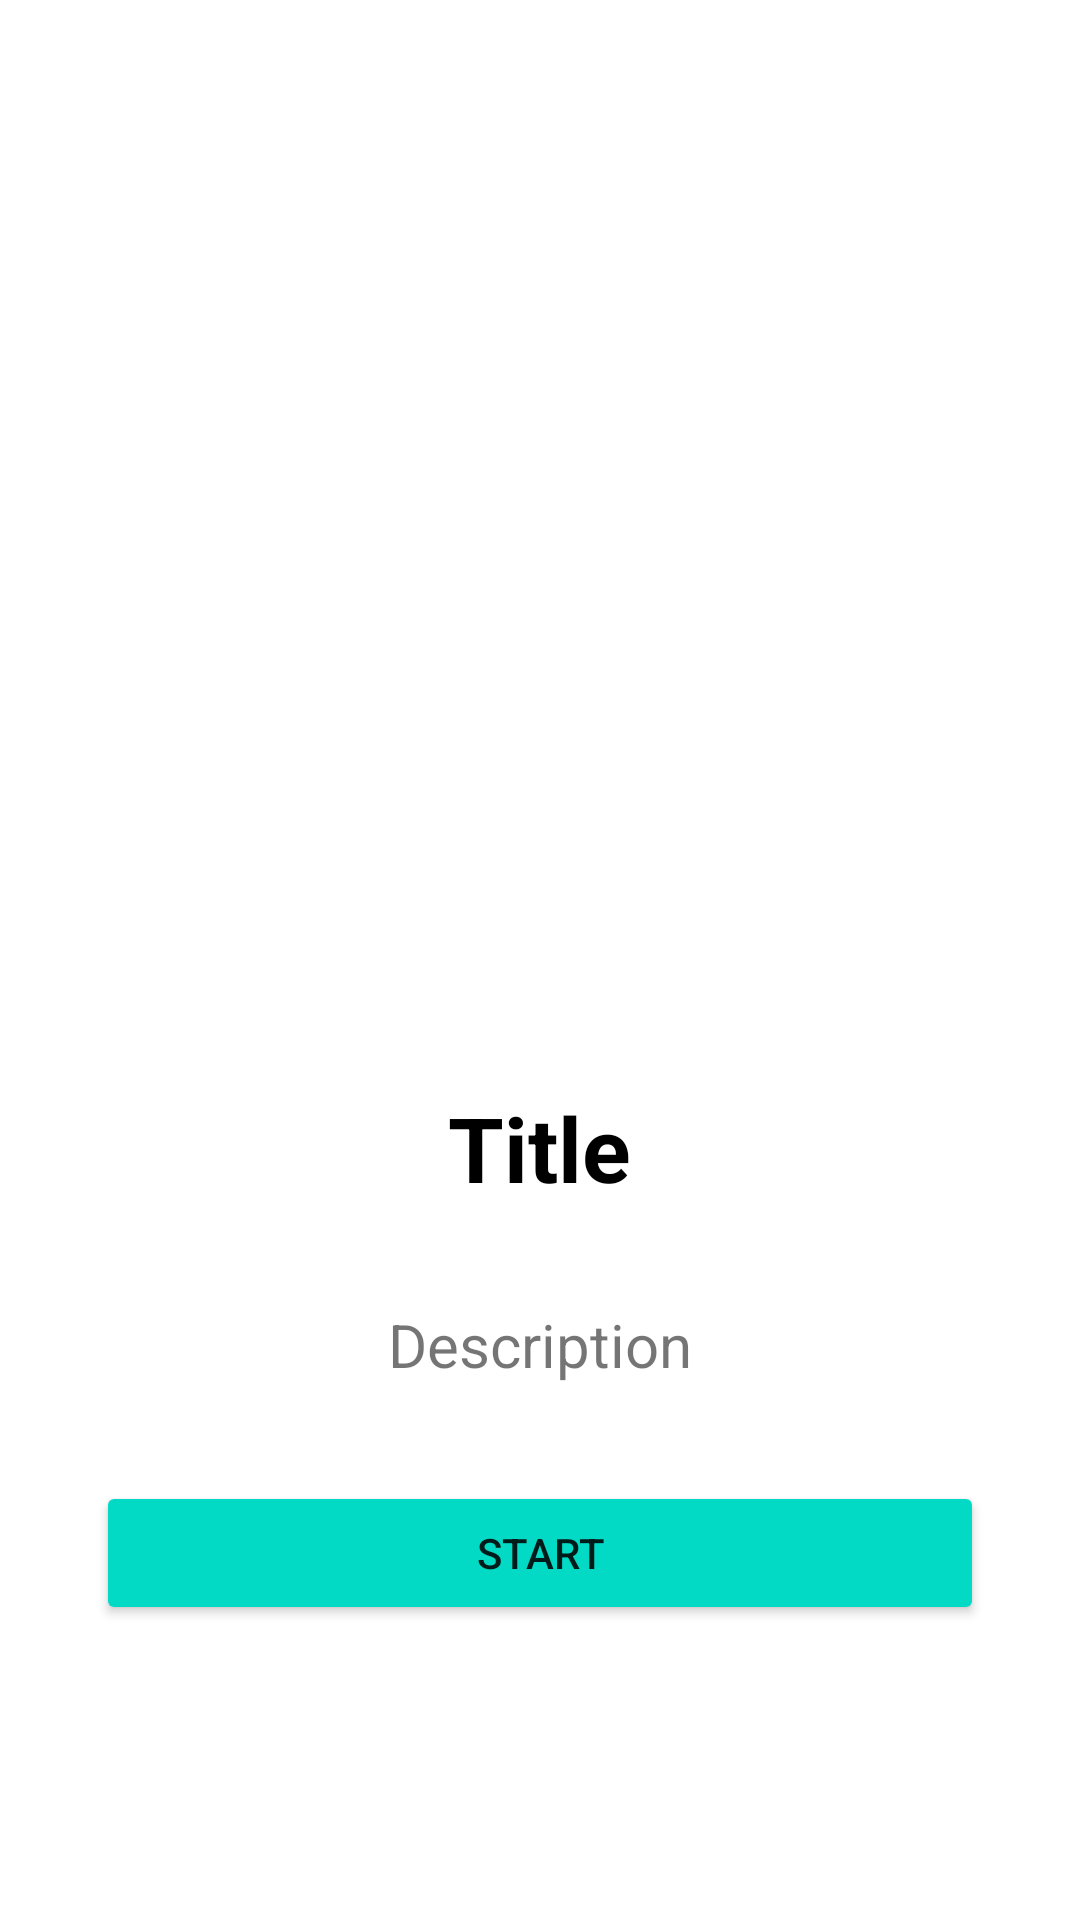

Produce the Android XML layout that renders to this screen, including the resource entries it uses.
<!-- AndroidManifest.xml: application theme Theme.HomeWork42 -->
<!-- res/layout/pager_board.xml -->
<?xml version="1.0" encoding="utf-8"?>
<LinearLayout xmlns:android="http://schemas.android.com/apk/res/android"
    android:layout_width="match_parent"
    xmlns:app="http://schemas.android.com/apk/res-auto"
    android:orientation="vertical"
    android:gravity="center"
    android:padding="32dp"
    android:layout_height="match_parent">




    <ImageView
        android:id="@+id/pager_image"
        android:src="@drawable/ic_launcher_background"
        android:layout_width="200dp"
        android:layout_height="200dp"/>

    <TextView
        android:id="@+id/text_title"
        android:text="Title"
        android:textColor="@color/black"
        android:textStyle="bold"
        android:textSize="30sp"
        android:layout_marginTop="64dp"
        android:layout_marginBottom="32dp"
        android:layout_width="wrap_content"
        android:layout_height="wrap_content"/>

    <TextView
        android:id="@+id/text_description"
        android:text="Description"
        android:textSize="20sp"
        android:layout_width="wrap_content"
        android:layout_height="wrap_content"/>

    <Button
        android:id="@+id/pager_btn"
        android:onClick="onStartClick"
        android:text="start"
        android:backgroundTint="@color/teal_200"
        android:layout_marginTop="32dp"
        android:layout_width="match_parent"
        android:layout_height="wrap_content"/>
</LinearLayout>
<!-- resources referenced by this layout -->
<resources>
  <color name="black">#FF000000</color>
  <color name="teal_200">#FF03DAC5</color>
  <style name="Theme.HomeWork42" parent="Theme.MaterialComponents.DayNight.DarkActionBar">
          
          <item name="colorPrimary">@color/purple_500</item>
          <item name="colorPrimaryVariant">@color/purple_700</item>
          <item name="colorOnPrimary">@color/white</item>
          
          <item name="colorSecondary">@color/teal_200</item>
          <item name="colorSecondaryVariant">@color/teal_700</item>
          <item name="colorOnSecondary">@color/black</item>
          
          <item name="android:statusBarColor" tools:targetApi="l">?attr/colorPrimaryVariant</item>
          
          <item name="materialButtonStyle">@style/ButtonStyle</item>
      </style>
  <color name="purple_500">#FF6200EE</color>
  <color name="purple_700">#FF3700B3</color>
  <color name="white">#FFFFFFFF</color>
  <color name="teal_700">#FF018786</color>
  <style name="ButtonStyle" parent="Widget.MaterialComponents.Button">
  
          <item name="backgroundTint">@color/purple_200</item>
          <item name="cornerRadius">16dp</item>
          <item name="textAllCaps">false</item>
          <item name="android:textColor">@color/white</item>
  
      </style>
  <color name="purple_200">#FFBB86FC</color>
</resources>
